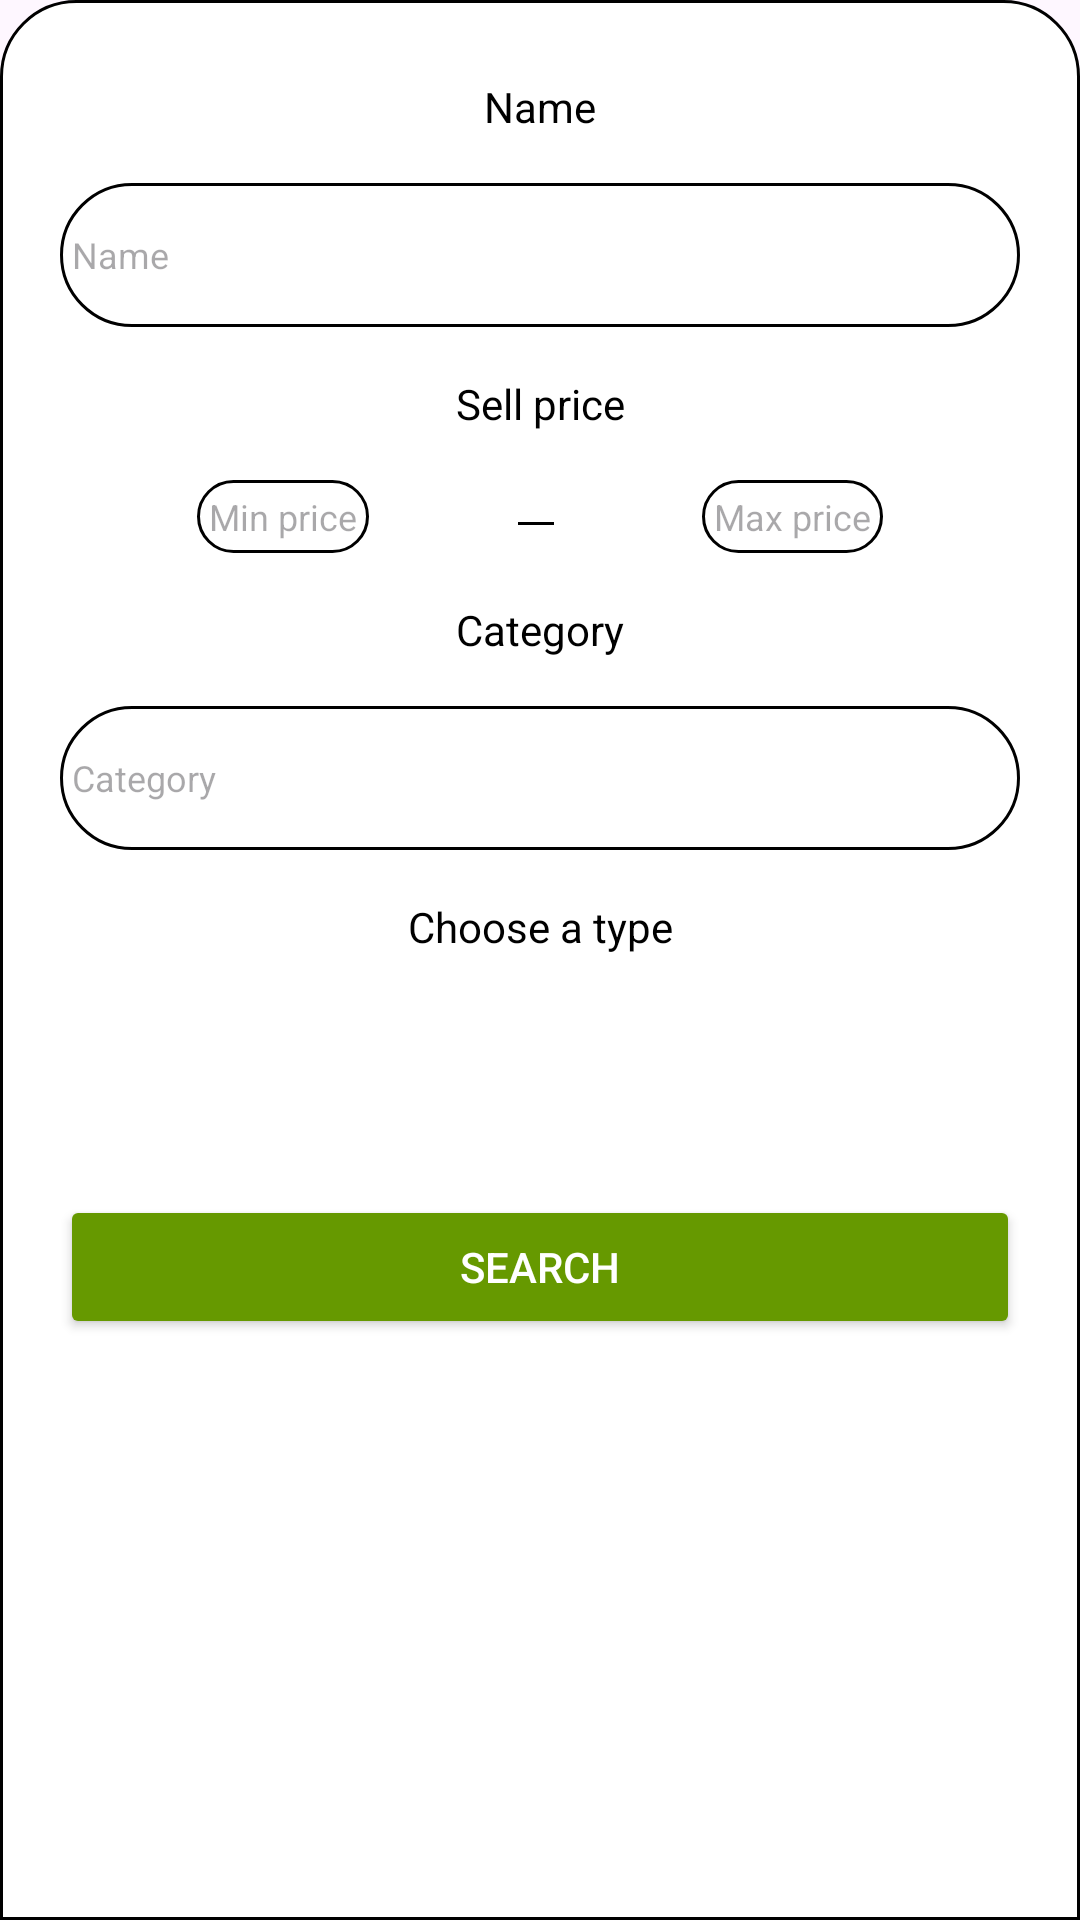

The Android layout XML behind this screen, and the referenced resources:
<!-- AndroidManifest.xml: application theme Base.Theme.Car -->
<!-- res/layout/search_filter.xml -->
<?xml version="1.0" encoding="utf-8"?>
<androidx.constraintlayout.widget.ConstraintLayout xmlns:android="http://schemas.android.com/apk/res/android"
    xmlns:app="http://schemas.android.com/apk/res-auto"
    xmlns:tools="http://schemas.android.com/tools"
    android:layout_width="match_parent"
    android:layout_height="match_parent"
    android:background="@drawable/bottom_sheet_background">

    <TextView
        android:id="@+id/text1"
        android:layout_width="wrap_content"
        android:layout_height="wrap_content"
        android:layout_marginTop="@dimen/margin_16"
        android:text="@string/name"
        android:textColor="@color/black"
        app:layout_constraintEnd_toEndOf="parent"
        app:layout_constraintStart_toStartOf="parent"
        app:layout_constraintTop_toTopOf="parent" />

    <EditText
        android:id="@+id/name"
        android:layout_width="match_parent"
        android:layout_height="48dp"
        android:layout_marginHorizontal="@dimen/margin_10"
        android:layout_marginTop="@dimen/margin_16"
        android:autofillHints="@null"
        android:background="@drawable/spinner_item_background"
        android:hint="@string/name"
        android:textSize="@dimen/ts_12"
        android:inputType="text"
        app:layout_constraintEnd_toEndOf="parent"
        app:layout_constraintStart_toStartOf="parent"
        app:layout_constraintTop_toBottomOf="@id/text1" />

    <TextView
        android:id="@+id/text2"
        android:layout_width="wrap_content"
        android:layout_height="wrap_content"
        android:layout_marginTop="@dimen/margin_16"
        android:text="@string/sell_price"
        android:textColor="@color/black"
        app:layout_constraintEnd_toEndOf="parent"
        app:layout_constraintStart_toStartOf="parent"
        app:layout_constraintTop_toBottomOf="@id/name" />

    <EditText
        android:id="@+id/start"
        android:layout_width="wrap_content"
        android:layout_height="wrap_content"
        android:layout_marginTop="@dimen/margin_16"
        app:layout_constraintEnd_toStartOf="@id/line"
        app:layout_constraintTop_toBottomOf="@id/text2"
        app:layout_constraintStart_toStartOf="@id/name"
        android:textSize="@dimen/ts_12"
        android:autofillHints="@null"
        android:background="@drawable/spinner_item_background"
        android:hint="@string/minPrice"
        android:inputType="number" />

    <View
        android:id="@+id/line"
        android:layout_width="20dp"
        android:layout_height="15dp"
        app:layout_constraintEnd_toStartOf="@id/end"
        app:layout_constraintStart_toEndOf="@id/start"
        app:layout_constraintTop_toTopOf="@id/start"
        app:layout_constraintBottom_toBottomOf="@id/start"
        android:background="@drawable/line"
        android:textColor="@color/black" />

    <EditText
        android:id="@+id/end"
        android:layout_width="wrap_content"
        android:layout_height="wrap_content"
        app:layout_constraintStart_toEndOf="@id/line"
        app:layout_constraintEnd_toEndOf="@id/name"
        android:textSize="@dimen/ts_12"
        app:layout_constraintTop_toTopOf="@id/start"
        android:autofillHints="@null"
        android:background="@drawable/spinner_item_background"
        android:hint="@string/maxPrice"
        android:inputType="number" />

    <TextView
        android:id="@+id/text3"
        android:layout_width="wrap_content"
        android:layout_height="wrap_content"
        android:layout_marginTop="@dimen/margin_16"
        android:text="@string/write_category"
        android:textColor="@color/black"
        app:layout_constraintEnd_toEndOf="parent"
        app:layout_constraintStart_toStartOf="parent"
        app:layout_constraintTop_toBottomOf="@id/start" />

    <EditText
        android:id="@+id/category"
        android:layout_width="match_parent"
        android:layout_height="48dp"
        android:layout_marginHorizontal="@dimen/margin_10"
        android:layout_marginTop="@dimen/margin_16"
        android:autofillHints="@null"
        android:background="@drawable/spinner_item_background"
        android:hint="@string/write_category"
        android:textSize="@dimen/ts_12"
        android:inputType="text"
        app:layout_constraintEnd_toEndOf="parent"
        app:layout_constraintStart_toStartOf="parent"
        app:layout_constraintTop_toBottomOf="@id/text3" />

    <TextView
        android:id="@+id/text4"
        android:layout_width="wrap_content"
        android:layout_height="wrap_content"
        android:layout_marginTop="@dimen/margin_16"
        android:text="@string/type"
        android:textColor="@color/black"
        app:layout_constraintEnd_toEndOf="parent"
        app:layout_constraintStart_toStartOf="parent"
        app:layout_constraintTop_toBottomOf="@id/category" />

    <Spinner
        android:id="@+id/type"
        android:layout_width="match_parent"
        android:layout_height="48dp"
        android:layout_marginHorizontal="@dimen/margin_10"
        android:layout_marginTop="@dimen/margin_16"
        android:background="@null"
        android:popupBackground="@drawable/spinner_item_background"
        app:layout_constraintEnd_toEndOf="parent"
        app:layout_constraintStart_toStartOf="parent"
        app:layout_constraintTop_toBottomOf="@id/text4" />

    <Button
        android:id="@+id/search"
        android:layout_width="match_parent"
        android:layout_height="wrap_content"
        android:backgroundTint="@color/green"
        android:text="@string/search"
        android:textColor="@color/white"
        android:layout_marginTop="@dimen/margin_16"
        android:layout_marginHorizontal="@dimen/margin_10"
        app:layout_constraintTop_toBottomOf="@id/type"
        app:layout_constraintStart_toStartOf="@id/name"
        app:layout_constraintEnd_toEndOf="@id/name"
        />

</androidx.constraintlayout.widget.ConstraintLayout>
<!-- resources referenced by this layout -->
<resources>
  <color name="black">#FF000000</color>
  <color name="green">#669900</color>
  <color name="white">#FFFFFFFF</color>
  <dimen name="margin_10">10dp</dimen>
  <dimen name="margin_16">16dp</dimen>
  <dimen name="ts_12">12sp</dimen>
  <!-- drawable bottom_sheet_background (drawable) -->
  <?xml version="1.0" encoding="utf-8"?>
  <shape xmlns:android="http://schemas.android.com/apk/res/android">
  
  
      <solid android:color="@color/white"/>
      <stroke
          android:width="1dp"
          android:color="@color/black"
          />
  
      <padding
          android:left  ="10dp"
          android:top   ="10dp"
          android:right ="10dp"
          android:bottom="10dp"/>
  
      <corners
          android:topLeftRadius    ="25dp"
          android:topRightRadius   ="25dp"
          />
  </shape>
  <!-- drawable line (drawable) -->
  <?xml version="1.0" encoding="utf-8"?>
  <layer-list xmlns:android="http://schemas.android.com/apk/res/android">
  
      <item android:id="@+id/item1">
          <shape android:shape="rectangle">
              <solid android:color="@android:color/white" />
              <padding
                  android:left="4dp"
                  android:right="4dp"
                  android:top="5dp" />
              <corners />
          </shape>
      </item>
  
  
      <item
          android:id="@+id/item2"
          android:gravity="center_vertical">
          <shape android:shape="rectangle">
              <solid android:color="@color/black"/>
              <size android:height="1dp" />
          </shape>
      </item>
  
  </layer-list>
  <!-- drawable spinner_item_background (drawable) -->
  <?xml version="1.0" encoding="utf-8"?>
  <shape xmlns:android="http://schemas.android.com/apk/res/android">
  
      <solid android:color="@android:color/white"/>
      <stroke
          android:width="1dp"
          android:color="@color/black"
  
          />
  
      <padding
          android:left="4dp"
          android:top="4dp"
          android:right="4dp"
          android:bottom="4dp"/>
  
      <corners
          android:bottomLeftRadius ="25dp"
          android:bottomRightRadius="25dp"
          android:topLeftRadius    ="25dp"
          android:topRightRadius   ="25dp"
          />
  </shape>
  <string name="maxPrice">Max price</string>
  <string name="minPrice">Min price</string>
  <string name="name">Name</string>
  <string name="search">Search</string>
  <string name="sell_price">Sell price</string>
  <string name="type">Choose a type</string>
  <string name="write_category">Category</string>
  <style name="Base.Theme.Car" parent="Theme.Material3.DayNight.NoActionBar">
  
      </style>
</resources>
